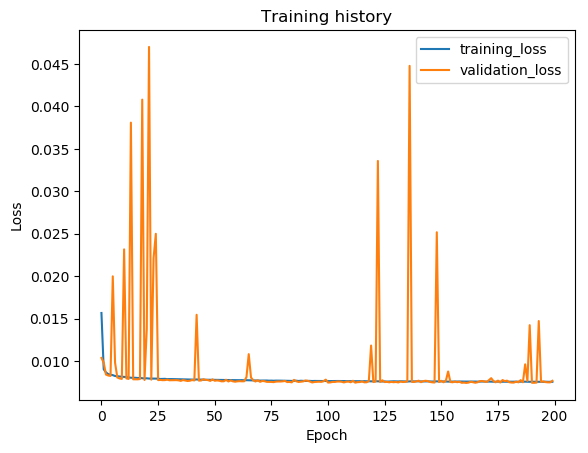

The data file committed next to this chart (first rows):
epoch, train_loss, val_loss, val_f1
1, 0.01567, 0.01037, 0.9771
2, 0.009039, 0.009819, 0.9724
3, 0.008669, 0.008413, 0.9773
4, 0.008474, 0.008303, 0.9776
5, 0.008391, 0.008252, 0.9774
6, 0.008348, 0.01999, 0.9249
7, 0.008243, 0.009828, 0.9702
8, 0.008222, 0.008073, 0.9776
9, 0.008185, 0.007959, 0.9777
10, 0.008158, 0.007902, 0.9779
11, 0.008145, 0.02316, 0.9497
12, 0.008117, 0.007963, 0.9774
13, 0.008073, 0.007895, 0.9781
14, 0.008044, 0.03809, 0.853
15, 0.008039, 0.007857, 0.9776
16, 0.008035, 0.00786, 0.9779
17, 0.008013, 0.007854, 0.9781
18, 0.00801, 0.00789, 0.978
19, 0.007989, 0.0408, 0.8571
20, 0.007956, 0.007774, 0.978
21, 0.007975, 0.01378, 0.9648
22, 0.007945, 0.04701, 0.8507
23, 0.007942, 0.007817, 0.9782
24, 0.007928, 0.02214, 0.8914
25, 0.007933, 0.025, 0.9239
26, 0.007936, 0.00776, 0.9782
27, 0.007893, 0.007785, 0.978
28, 0.007904, 0.007754, 0.9784
29, 0.00791, 0.007762, 0.978
30, 0.00788, 0.007815, 0.9779
31, 0.007884, 0.007742, 0.978
32, 0.007883, 0.007752, 0.9781
33, 0.007874, 0.007774, 0.9778
34, 0.007852, 0.00776, 0.9777
35, 0.007862, 0.007736, 0.9784
36, 0.007857, 0.00767, 0.9782
37, 0.007852, 0.007769, 0.9779
38, 0.007853, 0.007717, 0.9782
39, 0.007845, 0.007657, 0.9787
40, 0.007844, 0.007684, 0.9783
41, 0.007826, 0.007775, 0.9779
42, 0.007817, 0.007719, 0.978
43, 0.007843, 0.01546, 0.9344
44, 0.007816, 0.007702, 0.9782
45, 0.007827, 0.007718, 0.9781
46, 0.00781, 0.007871, 0.9778
47, 0.007806, 0.007783, 0.9778
48, 0.007793, 0.007769, 0.9784
49, 0.007804, 0.007666, 0.9782
50, 0.007791, 0.007849, 0.9777
51, 0.007778, 0.007683, 0.9781
52, 0.007779, 0.007724, 0.978
53, 0.007783, 0.007689, 0.9782
54, 0.007786, 0.007619, 0.9783
55, 0.007781, 0.007622, 0.9782
56, 0.007779, 0.007801, 0.978
57, 0.007764, 0.007601, 0.9783
58, 0.007758, 0.007725, 0.9782
59, 0.007767, 0.007619, 0.9783
60, 0.007755, 0.007573, 0.9786
... 140 more rows
